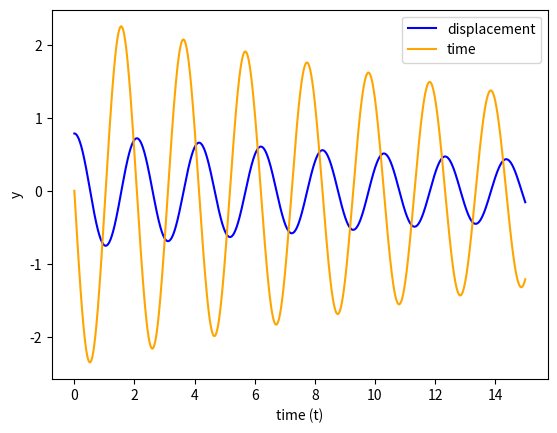

Here is the Python script that generated this plot:
# -*- coding: utf-8 -*-
"""
Created on Thu Jun  9 16:47:57 2022

[redacted]
"""

# session 7, task D - 


import math 
import numpy as np
import matplotlib.pyplot as plt


### F1 and F2 are the derviatives vector

def Func1 (y1, y2, t):
    F1 = y2
    return F1

def Func2 (y1, y2, t):
    c = 0.05
    L = 1
    m = 0.5
    g = 9.81
    
    F2 = (-c/m)*y2 -(g/L)*np.sin(y1)
    ### although Y1 and Y2 are not a function of time (t), this is a generic solution
    return F2





def FwEulerTwo(h, Y0, t0, t_end):
    n = int(t_end/h)
    t = np.arange(t0, t_end+h, h)
    
    Y1 = []
    Y2 = []
    
    Y1.append(Y0[0])
    Y2.append(Y0[1])
    
    
    for i in range(1, n+1):
        
         Y1.append(Y1[i-1] + (h*Func1(Y1[i-1], Y2[i-1], t[i-1])))
         Y2.append(Y2[i-1] + (h*Func2(Y1[i-1], Y2[i-1], t[i-1])))
    
    
    
    Y = np.array([Y1, Y2])
    
    return Y, t
    



t_end = 15
t0 = 0
h = 0.002
Y0 = np.zeros(2)
Y0[0] = np.pi/4  ## initial angular displacement
Y0[1] = 0 ### initial velocity of system = 0

Y_FwSystem , t_FwSystem = FwEulerTwo(h, Y0, t0, t_end) 


# y1, y2 , t =  FwEulerTwo(h, Y0, t0, t_end) 


plt.figure(dpi = 1200)
plt.xlabel('time (t)')
plt.ylabel('y')


plt.plot(t_FwSystem, Y_FwSystem[0],  '-', color = 'blue', label = 'displacement')
plt.plot(t_FwSystem, Y_FwSystem[1],  '-', color = 'orange', label = 'time')
plt.legend()


